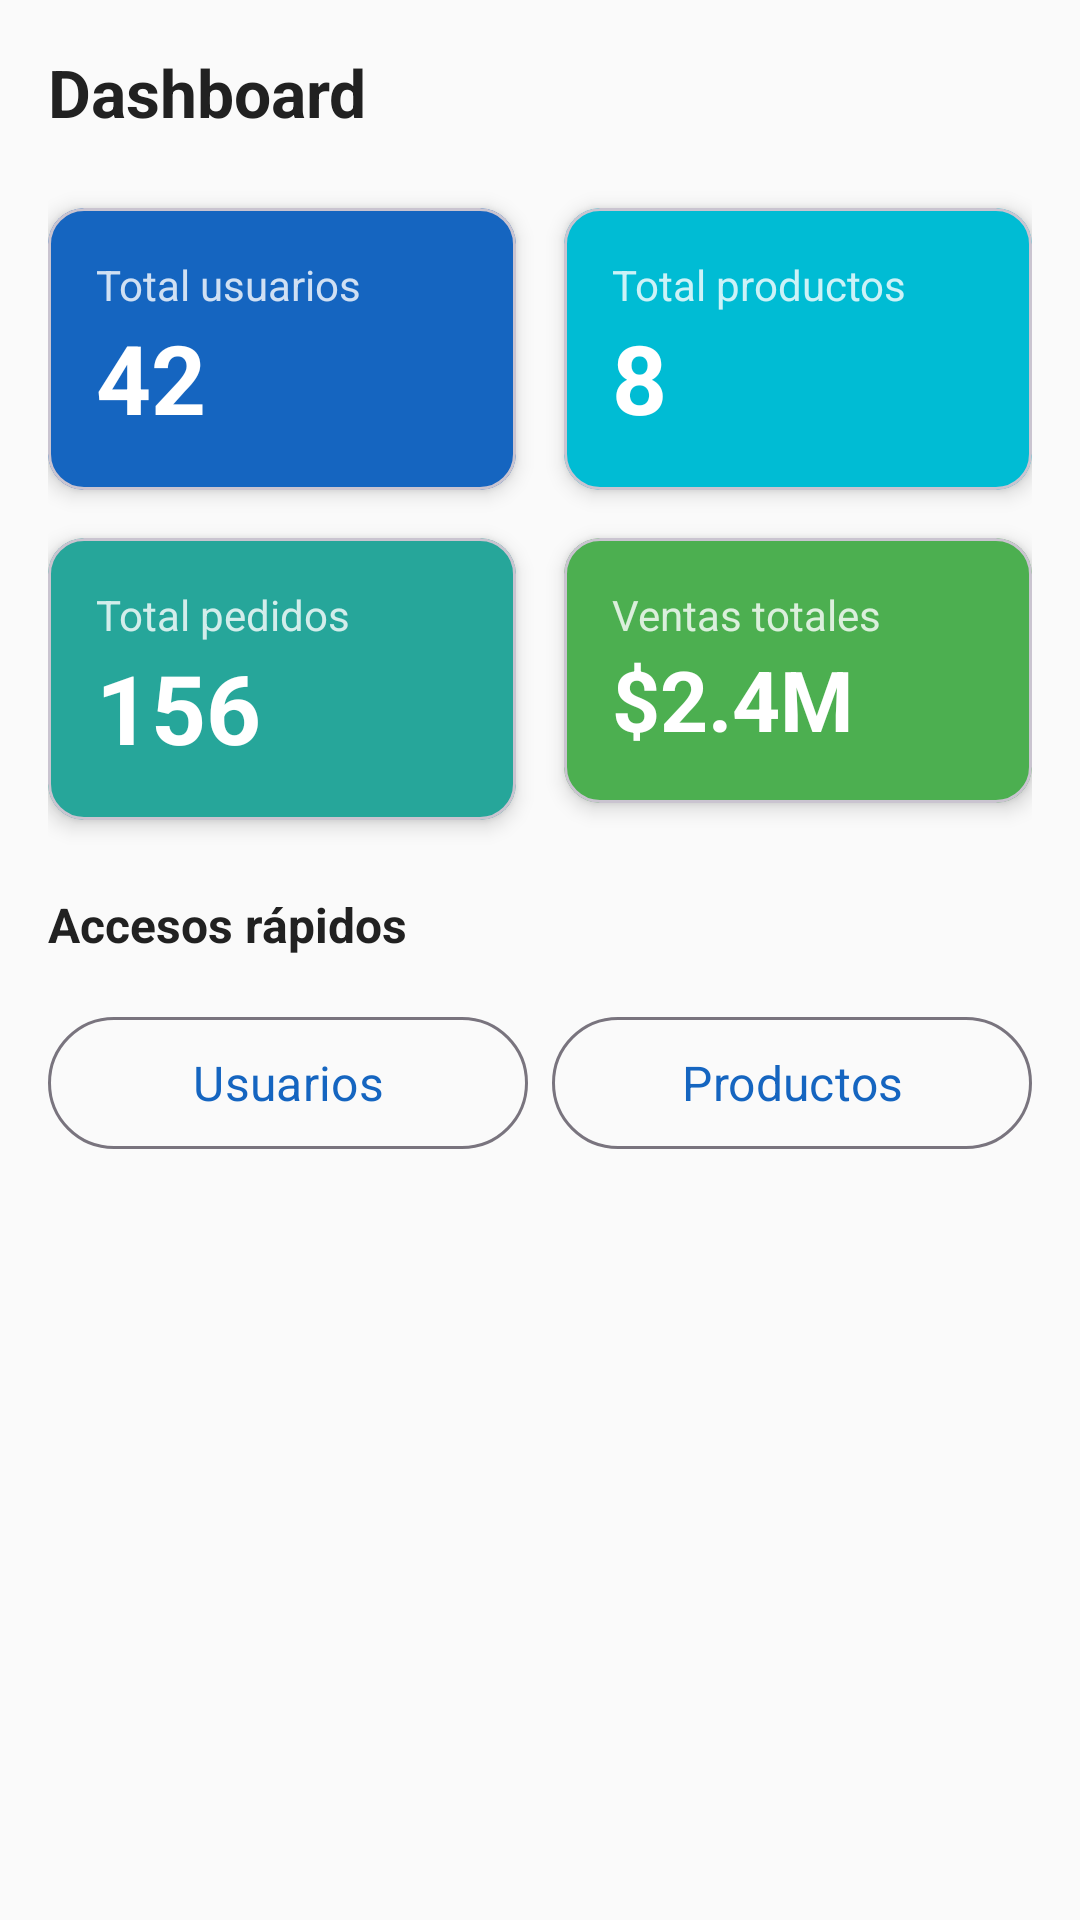

Android layout source for this screen:
<!-- AndroidManifest.xml: application theme Theme.TomenAguita -->
<!-- res/layout/fragment_dashboard.xml -->
<?xml version="1.0" encoding="utf-8"?>
<androidx.core.widget.NestedScrollView
    xmlns:android="http://schemas.android.com/apk/res/android"
    xmlns:app="http://schemas.android.com/apk/res-auto"
    android:layout_width="match_parent"
    android:layout_height="match_parent"
    android:background="@color/background">

    <androidx.constraintlayout.widget.ConstraintLayout
        android:layout_width="match_parent"
        android:layout_height="wrap_content"
        android:padding="@dimen/padding_medium">

        <TextView
            android:id="@+id/tvBienvenido"
            android:layout_width="0dp"
            android:layout_height="wrap_content"
            android:text="@string/title_dashboard"
            android:textColor="@color/on_background"
            android:textSize="@dimen/text_title"
            android:textStyle="bold"
            app:layout_constraintEnd_toEndOf="parent"
            app:layout_constraintStart_toStartOf="parent"
            app:layout_constraintTop_toTopOf="parent" />

        
        <com.google.android.material.card.MaterialCardView
            android:id="@+id/cardUsuarios"
            android:layout_width="0dp"
            android:layout_height="wrap_content"
            android:layout_marginTop="@dimen/margin_large"
            android:layout_marginEnd="@dimen/margin_small"
            app:cardCornerRadius="@dimen/corner_radius_medium"
            app:cardElevation="@dimen/card_elevation"
            app:cardBackgroundColor="@color/primary"
            app:layout_constraintEnd_toStartOf="@id/cardProductos"
            app:layout_constraintStart_toStartOf="parent"
            app:layout_constraintTop_toBottomOf="@id/tvBienvenido">
            <LinearLayout android:layout_width="match_parent" android:layout_height="wrap_content" android:orientation="vertical" android:padding="@dimen/padding_medium">
                <TextView android:layout_width="wrap_content" android:layout_height="wrap_content" android:text="@string/label_total_users" android:textColor="#CCFFFFFF" android:textSize="@dimen/text_body" />
                <TextView android:id="@+id/tvTotalUsuarios" android:layout_width="wrap_content" android:layout_height="wrap_content" android:text="42" android:textColor="@color/on_primary" android:textSize="32sp" android:textStyle="bold" />
            </LinearLayout>
        </com.google.android.material.card.MaterialCardView>

        <com.google.android.material.card.MaterialCardView
            android:id="@+id/cardProductos"
            android:layout_width="0dp"
            android:layout_height="wrap_content"
            android:layout_marginTop="@dimen/margin_large"
            android:layout_marginStart="@dimen/margin_small"
            app:cardCornerRadius="@dimen/corner_radius_medium"
            app:cardElevation="@dimen/card_elevation"
            app:cardBackgroundColor="@color/secondary"
            app:layout_constraintEnd_toEndOf="parent"
            app:layout_constraintStart_toEndOf="@id/cardUsuarios"
            app:layout_constraintTop_toBottomOf="@id/tvBienvenido">
            <LinearLayout android:layout_width="match_parent" android:layout_height="wrap_content" android:orientation="vertical" android:padding="@dimen/padding_medium">
                <TextView android:layout_width="wrap_content" android:layout_height="wrap_content" android:text="@string/label_total_products" android:textColor="#CCFFFFFF" android:textSize="@dimen/text_body" />
                <TextView android:id="@+id/tvTotalProductos" android:layout_width="wrap_content" android:layout_height="wrap_content" android:text="8" android:textColor="@color/on_primary" android:textSize="32sp" android:textStyle="bold" />
            </LinearLayout>
        </com.google.android.material.card.MaterialCardView>

        
        <com.google.android.material.card.MaterialCardView
            android:id="@+id/cardPedidos"
            android:layout_width="0dp"
            android:layout_height="wrap_content"
            android:layout_marginTop="@dimen/margin_medium"
            android:layout_marginEnd="@dimen/margin_small"
            app:cardCornerRadius="@dimen/corner_radius_medium"
            app:cardElevation="@dimen/card_elevation"
            app:cardBackgroundColor="@color/accent"
            app:layout_constraintEnd_toStartOf="@id/cardVentas"
            app:layout_constraintStart_toStartOf="parent"
            app:layout_constraintTop_toBottomOf="@id/cardUsuarios">
            <LinearLayout android:layout_width="match_parent" android:layout_height="wrap_content" android:orientation="vertical" android:padding="@dimen/padding_medium">
                <TextView android:layout_width="wrap_content" android:layout_height="wrap_content" android:text="@string/label_total_orders" android:textColor="#CCFFFFFF" android:textSize="@dimen/text_body" />
                <TextView android:id="@+id/tvTotalPedidos" android:layout_width="wrap_content" android:layout_height="wrap_content" android:text="156" android:textColor="@color/on_primary" android:textSize="32sp" android:textStyle="bold" />
            </LinearLayout>
        </com.google.android.material.card.MaterialCardView>

        <com.google.android.material.card.MaterialCardView
            android:id="@+id/cardVentas"
            android:layout_width="0dp"
            android:layout_height="wrap_content"
            android:layout_marginTop="@dimen/margin_medium"
            android:layout_marginStart="@dimen/margin_small"
            app:cardCornerRadius="@dimen/corner_radius_medium"
            app:cardElevation="@dimen/card_elevation"
            app:cardBackgroundColor="@color/success"
            app:layout_constraintEnd_toEndOf="parent"
            app:layout_constraintStart_toEndOf="@id/cardPedidos"
            app:layout_constraintTop_toBottomOf="@id/cardProductos">
            <LinearLayout android:layout_width="match_parent" android:layout_height="wrap_content" android:orientation="vertical" android:padding="@dimen/padding_medium">
                <TextView android:layout_width="wrap_content" android:layout_height="wrap_content" android:text="@string/label_total_sales" android:textColor="#CCFFFFFF" android:textSize="@dimen/text_body" />
                <TextView android:id="@+id/tvTotalVentas" android:layout_width="wrap_content" android:layout_height="wrap_content" android:text="$2.4M" android:textColor="@color/on_primary" android:textSize="28sp" android:textStyle="bold" />
            </LinearLayout>
        </com.google.android.material.card.MaterialCardView>

        
        <TextView
            android:id="@+id/tvAccesosLabel"
            android:layout_width="0dp"
            android:layout_height="wrap_content"
            android:layout_marginTop="@dimen/margin_large"
            android:text="Accesos rápidos"
            android:textColor="@color/on_background"
            android:textSize="@dimen/text_medium"
            android:textStyle="bold"
            app:layout_constraintEnd_toEndOf="parent"
            app:layout_constraintStart_toStartOf="parent"
            app:layout_constraintTop_toBottomOf="@id/cardPedidos" />

        <LinearLayout
            android:id="@+id/llAccesos"
            android:layout_width="0dp"
            android:layout_height="wrap_content"
            android:layout_marginTop="@dimen/margin_medium"
            android:layout_marginBottom="@dimen/margin_large"
            android:orientation="horizontal"
            app:layout_constraintBottom_toBottomOf="parent"
            app:layout_constraintEnd_toEndOf="parent"
            app:layout_constraintStart_toStartOf="parent"
            app:layout_constraintTop_toBottomOf="@id/tvAccesosLabel">

            <com.google.android.material.button.MaterialButton
                android:id="@+id/btnGestionUsuarios"
                style="@style/Widget.TomenAguita.Button.Outlined"
                android:layout_width="0dp"
                android:layout_height="wrap_content"
                android:layout_weight="1"
                android:layout_marginEnd="4dp"
                android:text="Usuarios" />

            <com.google.android.material.button.MaterialButton
                android:id="@+id/btnGestionProductos"
                style="@style/Widget.TomenAguita.Button.Outlined"
                android:layout_width="0dp"
                android:layout_height="wrap_content"
                android:layout_weight="1"
                android:layout_marginStart="4dp"
                android:text="Productos" />

        </LinearLayout>

    </androidx.constraintlayout.widget.ConstraintLayout>
</androidx.core.widget.NestedScrollView>
<!-- resources referenced by this layout -->
<resources>
  <color name="accent">#26A69A</color>
  <color name="background">#FAFAFA</color>
  <color name="on_background">#212121</color>
  <color name="on_primary">#FFFFFF</color>
  <color name="primary">#1565C0</color>
  <color name="secondary">#00BCD4</color>
  <color name="success">#4CAF50</color>
  <dimen name="card_elevation">4dp</dimen>
  <dimen name="corner_radius_medium">12dp</dimen>
  <dimen name="margin_large">24dp</dimen>
  <dimen name="margin_medium">16dp</dimen>
  <dimen name="margin_small">8dp</dimen>
  <dimen name="padding_medium">16dp</dimen>
  <dimen name="text_body">14sp</dimen>
  <dimen name="text_medium">16sp</dimen>
  <dimen name="text_title">22sp</dimen>
  <string name="label_total_orders">Total pedidos</string>
  <string name="label_total_products">Total productos</string>
  <string name="label_total_sales">Ventas totales</string>
  <string name="label_total_users">Total usuarios</string>
  <string name="title_dashboard">Dashboard</string>
  <style name="Widget.TomenAguita.Button.Outlined" parent="Widget.Material3.Button.OutlinedButton">
          <item name="android:minHeight">@dimen/button_height</item>
          <item name="cornerRadius">@dimen/corner_radius_button</item>
          <item name="android:textSize">@dimen/text_medium</item>
          <item name="android:textAllCaps">false</item>
      </style>
  <style name="Theme.TomenAguita" parent="Theme.Material3.DayNight.NoActionBar">
          <item name="colorPrimary">@color/primary</item>
          <item name="colorPrimaryDark">@color/primary_dark</item>
          <item name="colorPrimaryVariant">@color/primary_dark</item>
          <item name="colorOnPrimary">@color/on_primary</item>
          <item name="colorSecondary">@color/secondary</item>
          <item name="colorOnSecondary">@color/on_primary</item>
          <item name="colorError">@color/error</item>
          <item name="android:colorBackground">@color/background</item>
          <item name="colorSurface">@color/surface</item>
          <item name="android:statusBarColor">@color/primary_dark</item>
          <item name="android:navigationBarColor">@color/surface</item>
          <item name="android:fontFamily">sans-serif</item>
          
          <item name="android:textColorPrimary">@color/on_background</item>
          <item name="android:textColorSecondary">@color/on_background_secondary</item>
      </style>
  <dimen name="button_height">52dp</dimen>
  <dimen name="corner_radius_button">24dp</dimen>
  <color name="primary_dark">#0D47A1</color>
  <color name="error">#B00020</color>
  <color name="surface">#FFFFFF</color>
  <color name="on_background_secondary">#757575</color>
</resources>
